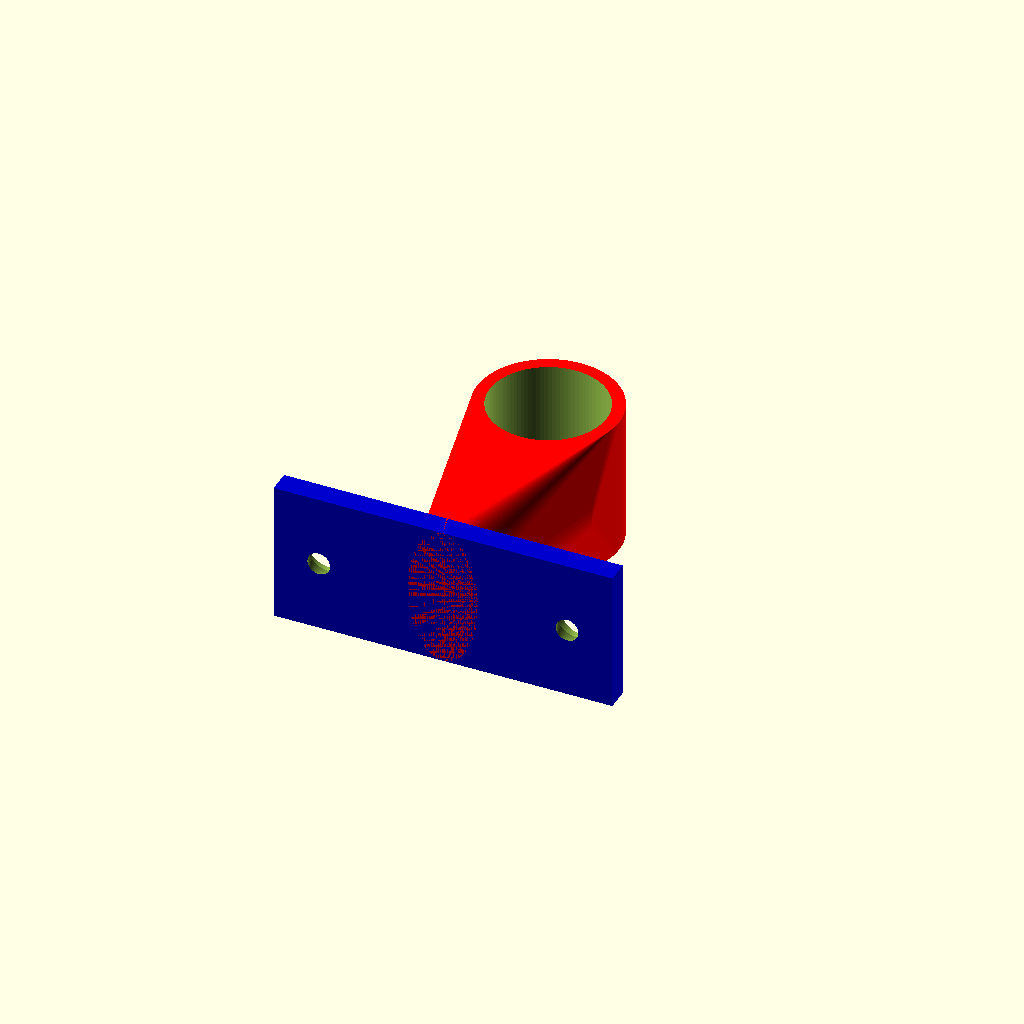
Cell 1: the model at its default parameters.
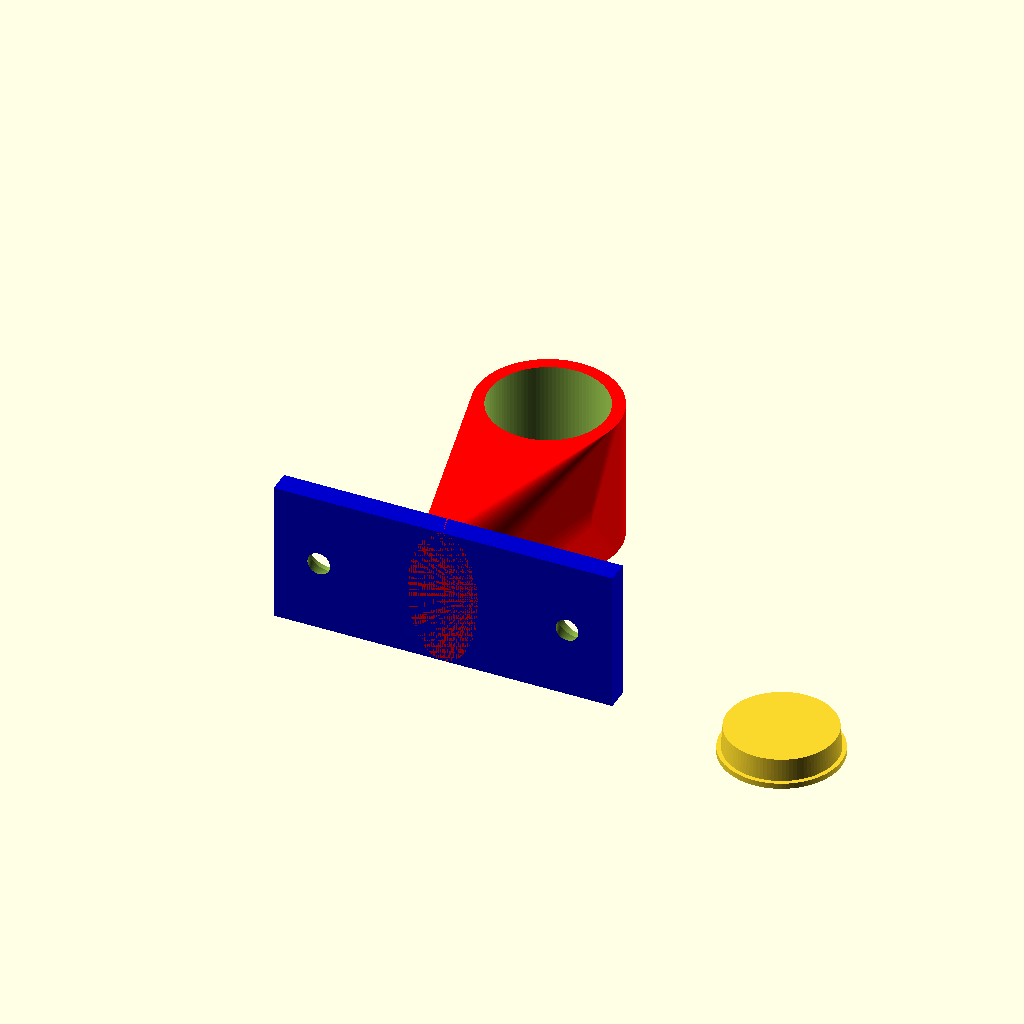
Cell 2 — Cork set to true, the other parameters unchanged.
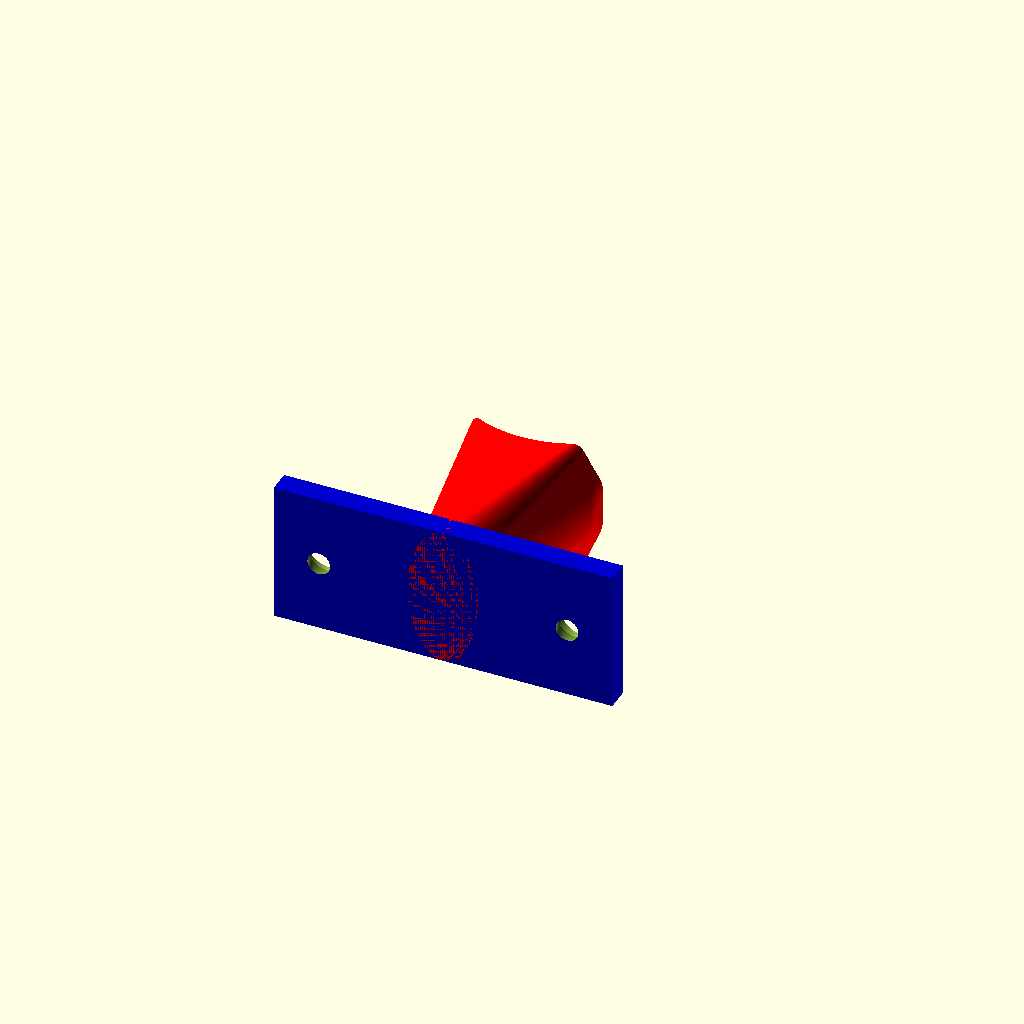
Cell 3 — RodDiameter set to 40, the other parameters unchanged.
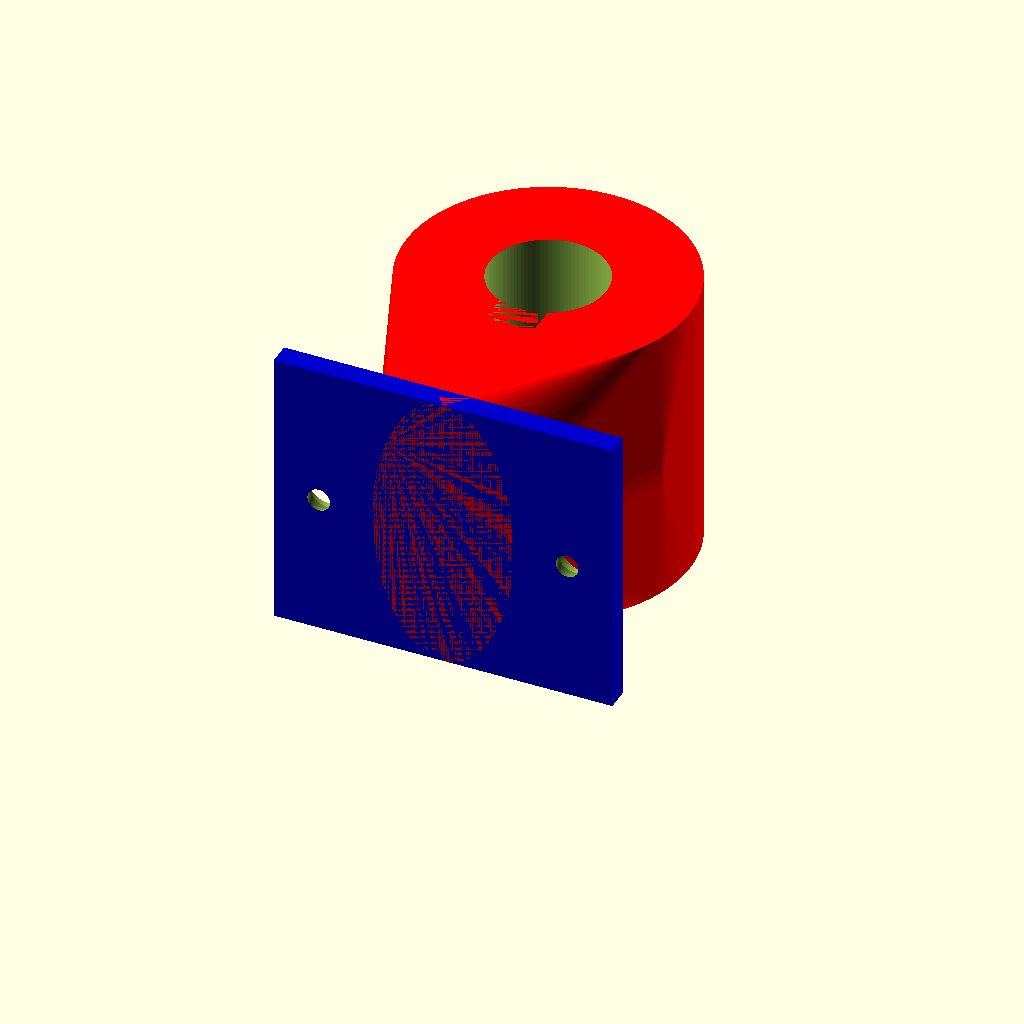
Cell 4: HolderDiameter = 50 (everything else at default).
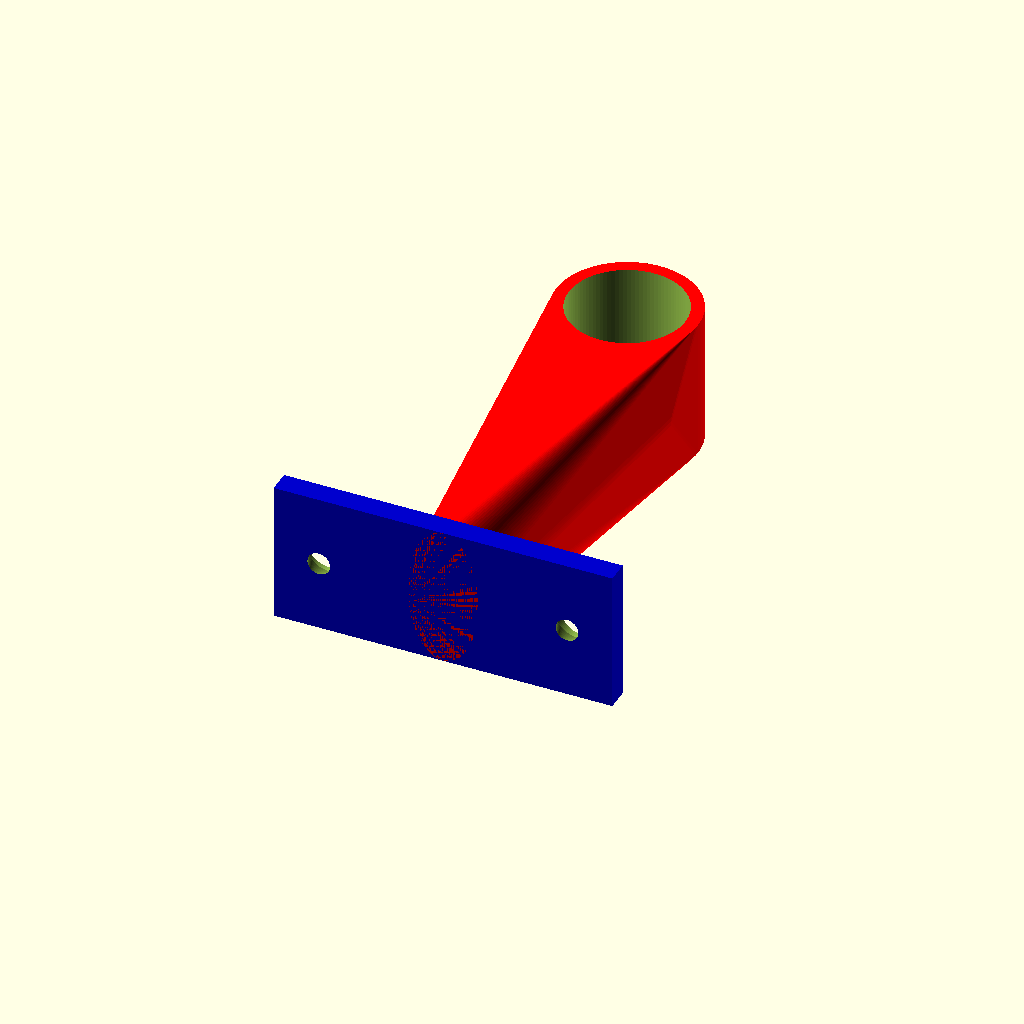
Cell 5: LegHeight = 60 (everything else at default).
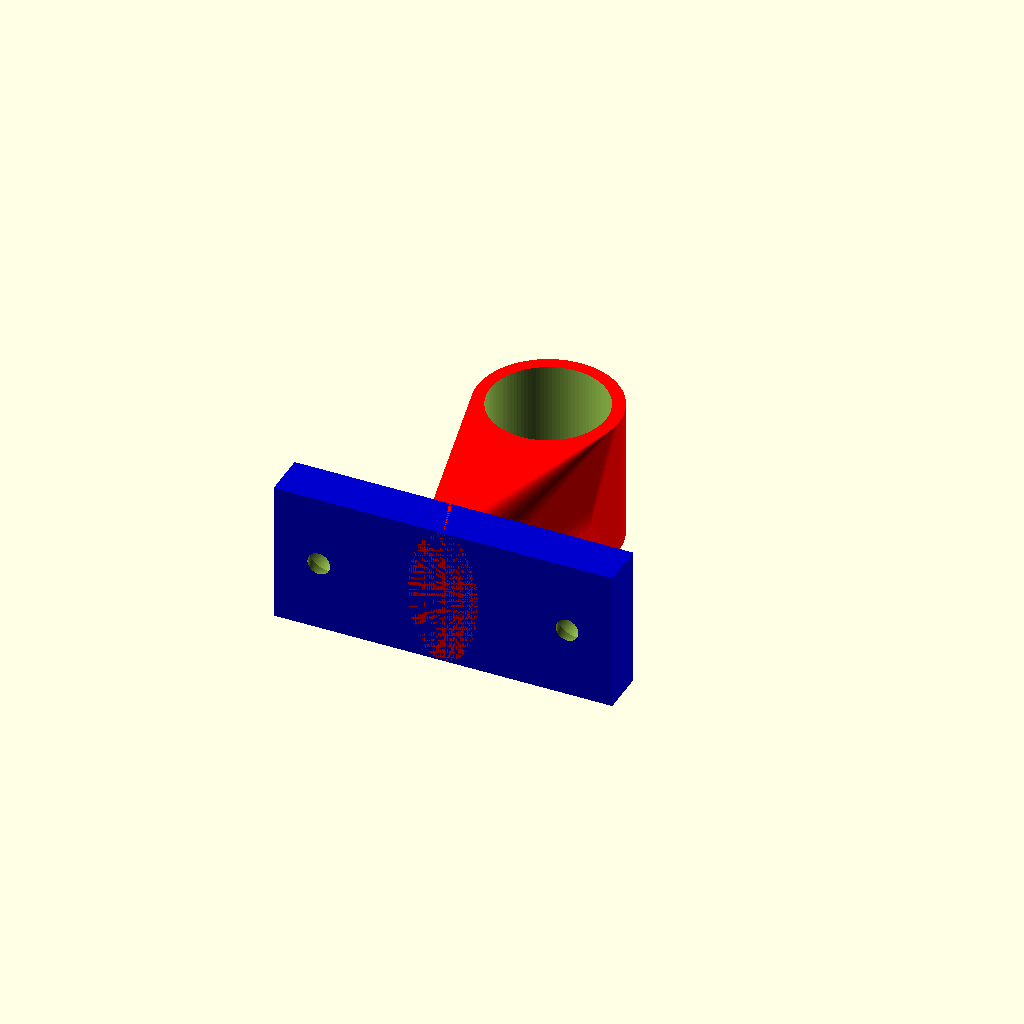
Cell 6 — BaseHeight set to 8, the other parameters unchanged.
One fixed orthographic camera (rotation 55°, 0°, 25°; colour scheme Cornfield) for every cell.
The OpenSCAD source (inputs/thingiverse/files/thing-3859372/files/-Closet-rod-holder-for-hanger.scad):
// Rod holder for cloth

RodDiameter = 20;		//Ros doameter
HolderDiameter = 25;	// ecternal diameter of rod support
LegHeight = 30;			// upper space for holder
BaseHeight = 4;
BaseWidth = 60;
Cork = false;			// make optional cork
LockDia = 8;			// locking screw diameter (if 0 no lock)
LockHeight = 4;			// locking screw height (if 0 no lock)
ScrewProfile = [
	[0,0],[2,0],[2,BaseHeight*2],[4,BaseHeight*2+4],
	[4,BaseHeight*2+8],[0,BaseHeight*2+8],[0,0] 
];

Clearance = 0.5;
$fn = 100;

Make();
	
module Make() { 
	translate([0,0,HolderDiameter/2]) rotate([-90,0,0]) RodHolder();
	if (Cork) translate([BaseWidth,0,0]) Cork();
}

module RodHolder() { 
	difference() { 
		union() { 
			Head();
			Base();
		}
		Holes();
	}
}

module Cork() { 
	translate([0,0,1]) 
		cylinder(h=BaseHeight, d1=RodDiameter-Clearance, d2=RodDiameter-Clearance*2);
	cylinder(h=1, d=RodDiameter+Clearance*2);
}

module Leg() { 
	if (false) { 
		cylinder(h=LegHeight, d=HolderDiameter);
	} else { 
		hull() { 
			scale([0.5,1,1]) cylinder(h=0.1, d=HolderDiameter);
			translate([0,0,LegHeight]) cylinder(h=0.1, d=HolderDiameter);
		}
	}
}

module Base() { 
	color("MediumBlue")
	hull() { 
		translate([0,0,BaseHeight*1.5]) sphere(d=BaseHeight);
		translate([0,0,BaseHeight/2]) 
			cube(size=[BaseWidth,HolderDiameter,BaseHeight], center=true);
	}
}

module Head() { 
	color("Red") 
	hull() { 
		Leg();
		translate([0,0,LegHeight+RodDiameter/2]) rotate([90,0,0]) 
			cylinder(h=HolderDiameter, d=HolderDiameter, center=true);
	}
}

module Holes() { 
	module Screw() { 
		translate([0,0,-BaseHeight*2]) 
			rotate_extrude(angle=360) polygon(ScrewProfile);
	}
	translate([0,0,LegHeight+RodDiameter/2]) rotate([90,0,0]) // main hole
		cylinder(h=HolderDiameter+Clearance, d=RodDiameter+Clearance, center=true);
	if (LockDia!=0 && LockHeight!=0) {
		translate([0,0,LegHeight-LockHeight/2]) // locking pin (screw) passage
			cube(size=[LockDia+Clearance, HolderDiameter, LockHeight+2], center=true);  
	}
	translate([-(BaseWidth/2-8),0,0]) Screw();
	translate([+(BaseWidth/2-8),0,0]) Screw();
}
Parameter table extracted from the source (name, type, default, range or options):
RodDiameter: number, default 20
HolderDiameter: number, default 25
LegHeight: number, default 30
BaseHeight: number, default 4
BaseWidth: number, default 60
Cork: bool, default false
LockDia: number, default 8
LockHeight: number, default 4
Clearance: number, default 0.5
